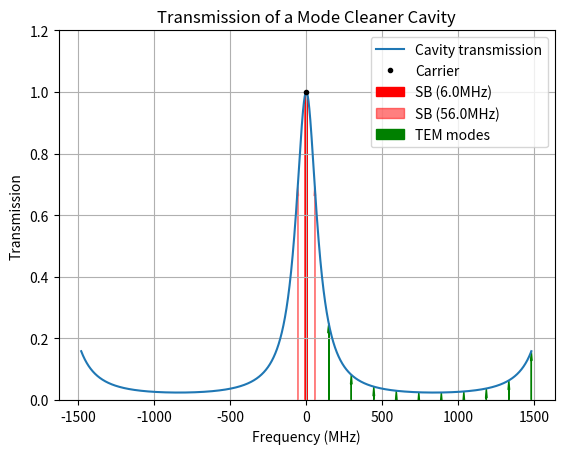

Python code for this plot:
# import the required libraries
import matplotlib.pyplot as plt
import numpy as np
import sys


def Tnm(F,g,i): # Transmission of TEM modes
  return 1/(1+(2*F/np.pi)**2*np.sin(i*np.arccos(np.sqrt(g)))**2)

def Airy(F,f, L): # Transmission as a function of frequency
  return 1/(1+(2*F/np.pi)**2*np.sin(2*np.pi*f*L/c)**2)

def L00(lbda,q,g):
   return (lbda/2)*(q+1/2+np.arccos(np.sqrt(g))/np.pi)


# Constants
c=2.99792e8  # speed of light
carrier=1064e-9 # Carrier wavelength
f=c/carrier
k=2*np.pi*f/c
fm=[6e6, 56e6] #SB frequencies
R1 = 0.99; T1=np.sqrt(1-R1) # mirror 1
R2 = 0.99; T2=np.sqrt(1-R2) # mirror 2
n=1.45 # index of cavity
sidebands_trans_min=0.90 # Minimum transmission for the higher fm
TEM_limit=0.01 # Max transmission allowed for higher order TEM modes
Ls=[]; T=[]; TEM=[]; FL_lim=[0,0]; rL_lim=[0,0]
nm_max=10 # Max n+m order
L_lim=[5e-2,30e-2] # Optical length limits
F_lim=[5,50] # Finesse limits

print("-----Parameters intervals-----")
## Losses limitations
losses_max=1/100; P=10/1000000
F_lim[1]=np.pi*losses_max/(4*P)
if F_lim[1]<F_lim[1]: F_lim[1]=F_lim[1]
print(round(F_lim[0],4),"<F<",round(F_lim[1],4))

## Sidebands transmission
FL_lim[1]=np.sqrt(((1-sidebands_trans_min)*c**2)/(16*sidebands_trans_min*fm[1]**2))
print("FL_max=", FL_lim[1])
FL_lim[0]=L_lim[0]*F_lim[0]
L_lim[1]=FL_lim[1]/F_lim[0]
print(round(L_lim[0],4),"<L<",round(L_lim[1],4))

## Filtering of higher modes
rL_lim[1]=TEM_limit*(2*FL_lim[1]/(n*np.pi))**2
r_min=rL_lim[1]/L_lim[1]; r_max=rL_lim[1]/L_lim[0]
g_min=np.cos(1/n)**2 # From the conditions that the max n+m TEM should not go above the FSR
print(round(g_min,4),"<g<",round(1-L_lim[0]/r_max,4))


F=10
# Determine the best g to attenuate the higher order TEM
maxbefore=1
for i in np.arange(g_min,0.99,0.01):
  TEM=[]
  for j in range(1,nm_max+1):
    TEM.append(Tnm(F,i,j))
  if np.max(TEM)<maxbefore:
    maxbefore=np.max(TEM)
    g_final=i
g=g_final
print("Optimal g=",g)
TEM=[]
for i in range(nm_max+1):
    TEM.append(Tnm(F,g,i))
print()


# Carrier transmission, find the possibilities between L_lim[0] and L_lim[1]
q=np.ceil((2*L_lim[0]/carrier)-(1/2)-(np.arccos(np.sqrt(g))/np.pi)) # find minimum value
qmin=q
L_poss=L00(carrier,q,g)
while L_poss<L_lim[1]: # loop all the possibilities until L_lim[1]
  Ls.append(L_poss)
  q+=1
  L_poss=L00(carrier,q,g)

L=Ls[len(Ls)-1] #We keep the bigger one for now
print("-----Length determination-----")
print("Number of posibilities: ",  len(Ls))
print("L (mm)=", L*10**3)
print()

#Transmissions
print("-----Transmissions-----")
for i in range(len(fm)):
    T.append(Airy(F,L,fm[i]))
print("Transmission of the SB:",T)
print("Transmission of the TEM modes:",TEM)
print()

# Frequency of the TEM modes
print("-----Other stuff-----")
df=np.arccos(np.sqrt(g))*c/(2*np.pi*L)
print("df (MHz)=", df/1e6)

f=0 #a commenter pour center sur f

#Plotting transmission(frequency)
fsr = c/(2*n*L) # free spectral range
limits=[df*nm_max,np.max(fm),0.5*fsr]
f_range = np.linspace(f-np.max(limits), f+np.max(limits), 10000) # frequency range prbleme si on centre sur f?
print("FSR (MHz)=",fsr*10**-6)
plt.grid()
plt.plot(f_range/1e6, Airy(F,f_range,L), label="Cavity transmission")
plt.ylim(0,1.2)
plt.plot(f/1e6, 1, '.', color='black', label="Carrier")

for i in range(len(fm)):
  plt.arrow(f/1e6-fm[i]/1e6, 0, 0, T [i],head_width=10, head_length=0.03, color='red', alpha=1-i/len(fm), length_includes_head=True, label="SB ("+str(fm[i]/1e6)+"MHz)")
  plt.arrow(f/1e6+fm[i]/1e6, 0, 0, T [i],head_width=10, head_length=0.03,color='red', alpha=1-i/len(fm), length_includes_head=True)

plt.arrow(f/1e6+df/1e6, 0, 0, TEM[1],head_width=10, head_length=0.03, color='green',length_includes_head=True, label="TEM modes")
for i in range(1,nm_max+1):
  plt.arrow(f/1e6+i*df/1e6, 0, 0, TEM[i],head_width=10, head_length=0.03, color='green',length_includes_head=True)

#print(f[np.where(np.max(I))]-c/carrier)
plt.xlabel('Frequency (MHz)')
plt.ylabel('Transmission')
plt.title('Transmission of a Mode Cleaner Cavity')
plt.legend()
plt.show()



# Rajouter calcul du waist


